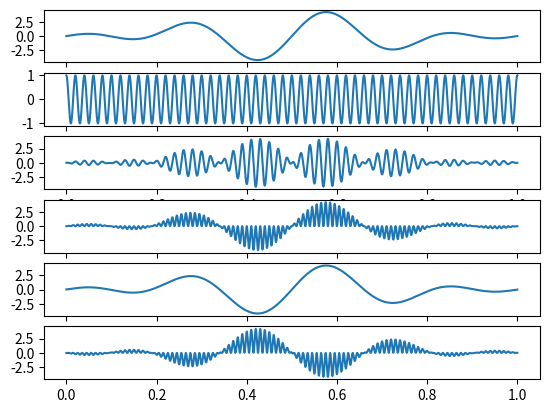

Write the Python code that produced this figure.
from matplotlib import pyplot as plt
import numpy as np

t=np.arange(0.0001, 1.0001, 0.0001) #1초까지 보기
c_f=50 #기존신호에 곱해줄 임의의 높은 주파수. 실제로는 50보다도 훨 큼

signal=np.sin(2*np.pi*2*t)-2*np.sin(2*np.pi*3*t)+1.5*np.sin(2*np.pi*4*t)
plt.subplot(611)
plt.plot(t, signal)

carrier=np.cos(2*np.pi*c_f*t)
plt.subplot(612)
plt.plot(t, carrier)

plt.subplot(613)
plt.plot(t, signal*carrier)

carrier=np.sin(2*np.pi*c_f*t)
rcv_sig=carrier*signal*carrier
plt.subplot(614)
plt.plot(t, rcv_sig)

LPF_f=50 #렉탱귤러 모양의 넓이. 너무 작으면(좁으면) 원래신호까지 잘리고, 너무 넓으면 고주파 신호까지 잡힘. 잘 설정해야.
t_lpf=np.arange(-0.5,0.5,0.0001) #LowPassFilter의 길이
LPF=[]
for t2 in t_lpf:
    if(t2==0): #시간값이 0이 되는 순간에 sinc function은 무한대가 된다. 이를 표현하기 위해 임의로 1로 설정하는 것.
        tmp_LPF=1
    else:
        tmp_LPF=np.sin(2*np.pi*LPF_f*t2)/(2*np.pi*LPF_f*t2) #sinc function을 만들어준다.
    LPF.append(tmp_LPF) #10000개의 필터값이 저장될것이다.
LPF_sig=np.convolve(rcv_sig, LPF, 'same') #컨볼루션 해주는 연산
filtered_sig=LPF_sig/np.sum(LPF)*2
plt.subplot(615)
plt.plot(t,filtered_sig)

plt.subplot(616)
plt.plot(t,(rcv_sig-filtered_sig)) #수신한신호에서 복원된 신호를 빼내면 어떤 모양인지.

plt.show()